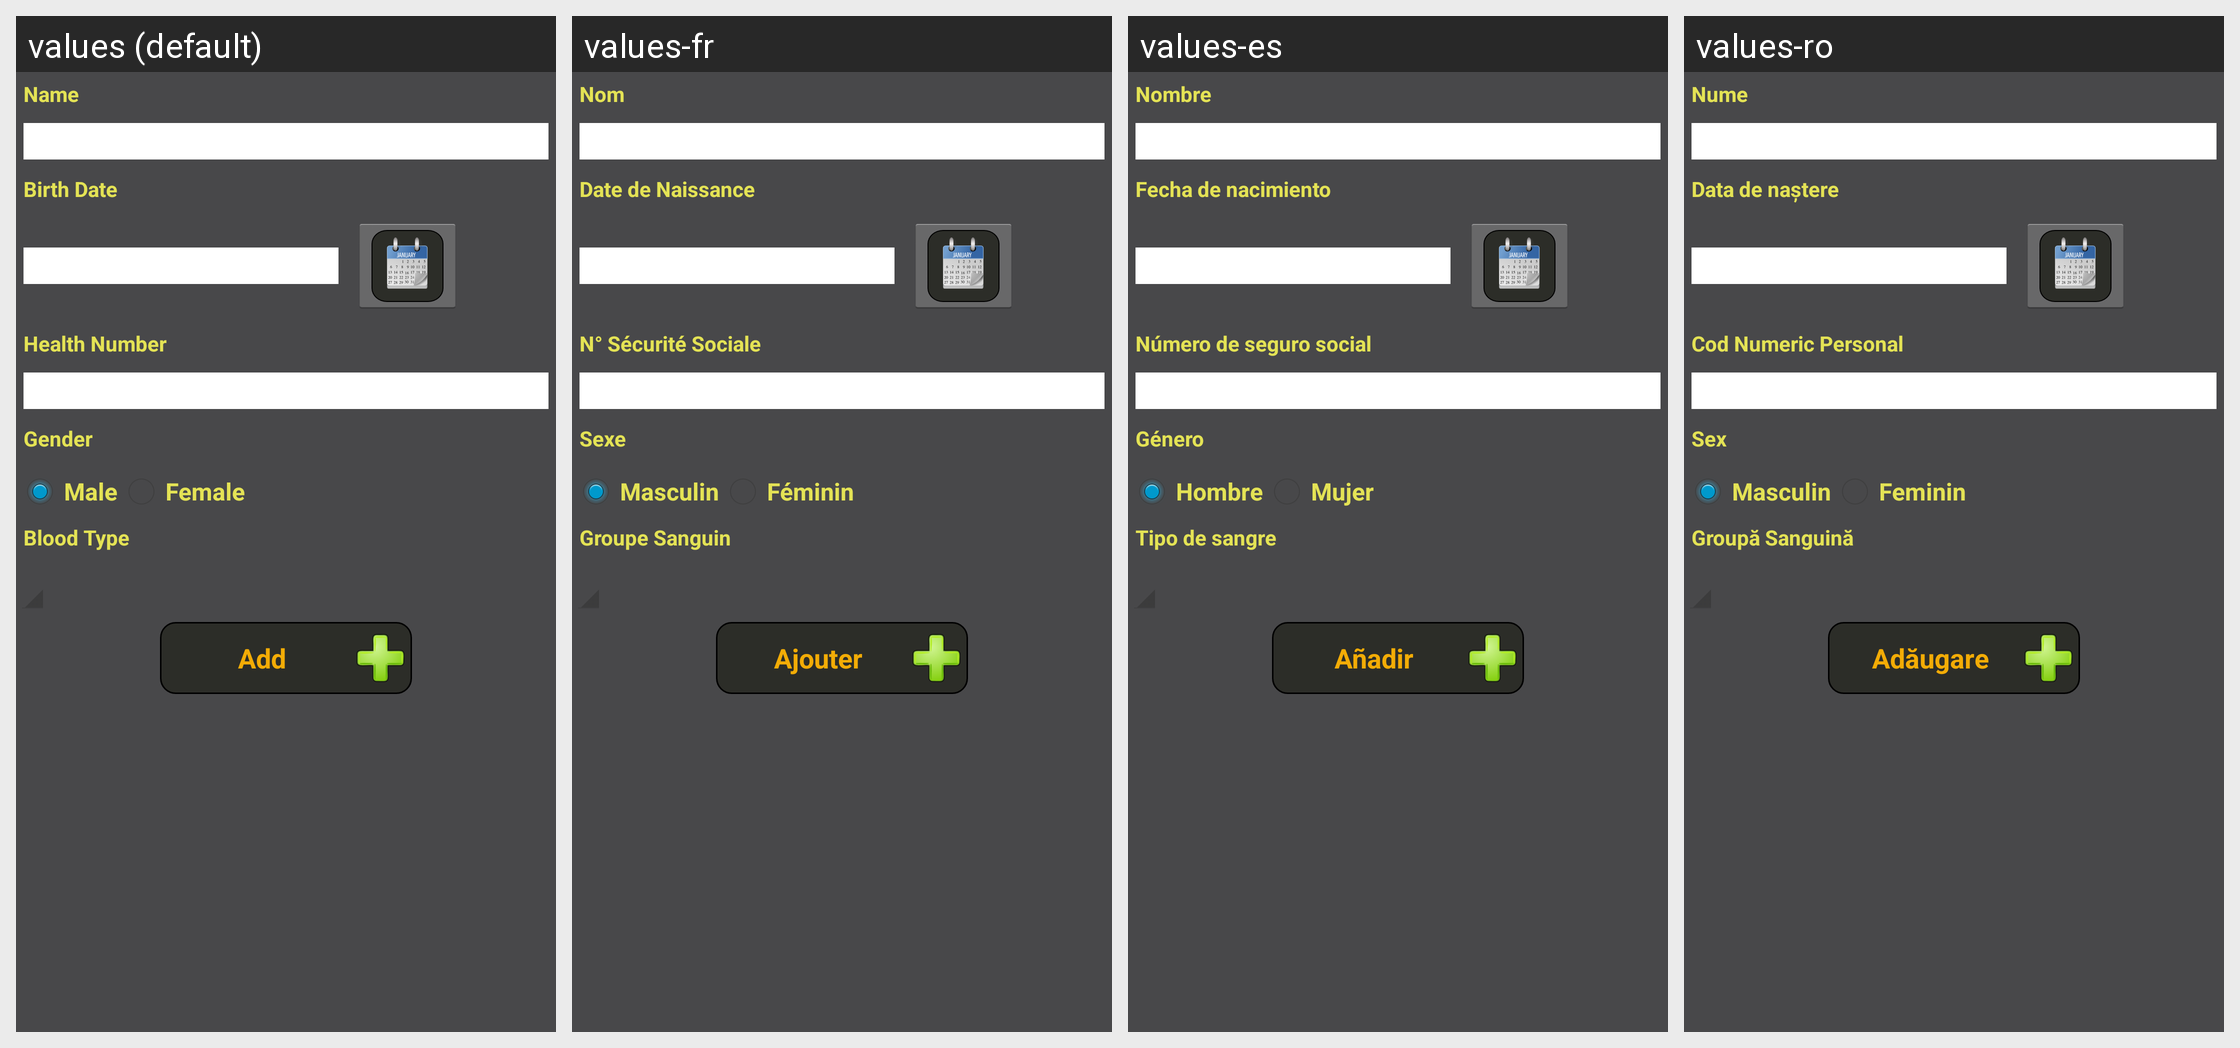

Here is an Android app screen in its default locale and in the app's own translations. Write out the translated-string differences for the strings that appear on this screen.
Android screen res/layout/activity_add_person.xml rendered under 4 locales, left to right: values (default), values-fr, values-es, values-ro. Device: Nexus 5 (rendered at 1080×1920; each locale shown at half size, 540×960, under a caption strip naming it); theme AppTheme.
Other locales in the repository, not shown: values-ar, values-de, values-in, values-ru, values-zh.
Strings drawn on this screen, with the default value and each locale's value (text and hints the layout hard-codes, and strings that could not be matched under every locale, appear in the picture but are not listed):

name
  values: Name
  values-fr: Nom
  values-es: Nombre
  values-ro: Nume

birthdate
  values: Birth Date
  values-fr: Date de Naissance
  values-es: Fecha de nacimiento
  values-ro: Data de naştere

ssn
  values: Health Number
  values-fr: N° Sécurité Sociale
  values-es: Número de seguro social
  values-ro: Cod Numeric Personal

gender
  values: Gender
  values-fr: Sexe
  values-es: Género
  values-ro: Sex

male
  values: Male
  values-fr: Masculin
  values-es: Hombre
  values-ro: Masculin

female
  values: Female
  values-fr: Féminin
  values-es: Mujer
  values-ro: Feminin

blood_type
  values: Blood Type
  values-fr: Groupe Sanguin
  values-es: Tipo de sangre
  values-ro: Groupă Sanguină

add
  values: Add
  values-fr: Ajouter
  values-es: Añadir
  values-ro: Adăugare
